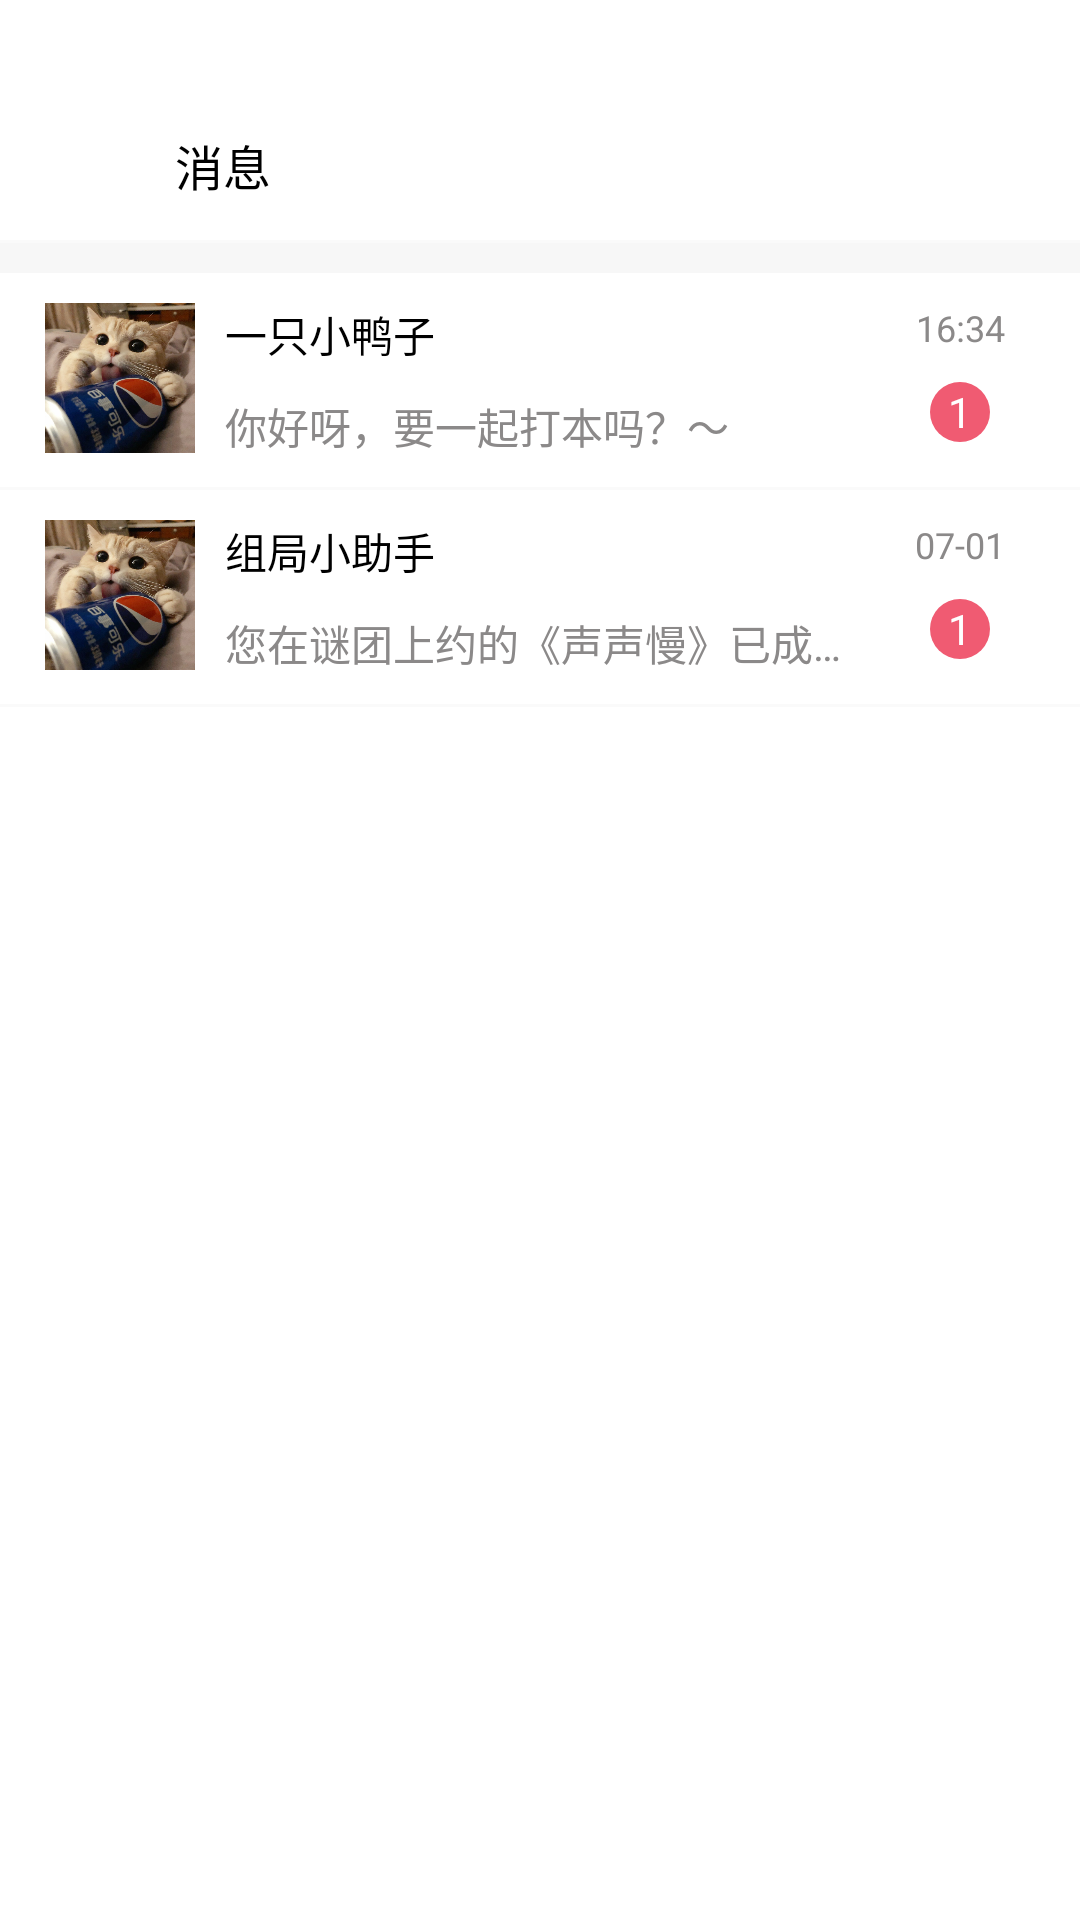

Produce the Android XML layout that renders to this screen, including the resource entries it uses.
<!-- AndroidManifest.xml: application theme Theme.Mituan -->
<!-- res/layout/activity_message.xml -->
<?xml version="1.0" encoding="utf-8"?>
<LinearLayout
    xmlns:android="http://schemas.android.com/apk/res/android"
    android:layout_width="match_parent"
    android:background="@color/white"
    android:orientation="vertical"
    android:layout_height="match_parent">
    <LinearLayout
        android:layout_width="match_parent"
        android:layout_height="50dp"
        android:layout_marginTop="30dp"
        android:background="@color/white"
        android:gravity="center"
        android:orientation="horizontal">
        <ImageView
            android:layout_width="20dp"
            android:layout_height="20dp"
            android:layout_weight="1"
            android:src="@drawable/back"></ImageView>
        <TextView
            android:layout_width="wrap_content"
            android:layout_height="wrap_content"
            android:layout_weight="1"
            android:textColor="@color/black"
            android:textSize="16sp"
            android:text="消息"></TextView>
        <TextView
            android:layout_width="wrap_content"
            android:layout_height="wrap_content"
            android:layout_weight="6"></TextView>
    </LinearLayout>
    <TextView
        android:layout_width="match_parent"
        android:layout_height="1dp"
        android:background="#FAFAFA"></TextView>
    <LinearLayout
        android:layout_width="match_parent"
        android:layout_height="10dp"
        android:background="#f7f7f7"></LinearLayout>
    <ScrollView
        android:layout_width="match_parent"
        android:layout_height="wrap_content"
        android:background="@color/white">
        <LinearLayout
            android:layout_width="match_parent"
            android:layout_height="wrap_content"
            android:orientation="vertical">
            <LinearLayout
                android:id="@+id/message_main"
                android:layout_width="match_parent"
                android:layout_height="wrap_content"
                android:paddingTop="10dp"
                android:paddingBottom="10dp"
                android:paddingLeft="15dp"
                android:paddingRight="25dp"
                android:orientation="horizontal">
                <LinearLayout
                    android:layout_width="wrap_content"
                    android:layout_height="wrap_content"
                    android:layout_marginRight="10dp">
                    <ImageView
                        android:layout_width="50dp"
                        android:id="@+id/message_img1"
                        android:layout_height="50dp"
                        android:src="@drawable/touxiang"></ImageView>
                </LinearLayout>
                <LinearLayout
                    android:layout_width="match_parent"
                    android:layout_height="wrap_content"
                    android:layout_weight="1"
                    android:orientation="vertical">
                    <TextView
                        android:layout_width="wrap_content"
                        android:layout_height="wrap_content"
                        android:text="一只小鸭子"
                        android:textColor="@color/black"></TextView>
                    <TextView
                        android:layout_width="wrap_content"
                        android:layout_height="wrap_content"
                        android:layout_marginTop="10dp"
                        android:text="你好呀，要一起打本吗？～"
                        android:textColor="#8B8989"></TextView>
                </LinearLayout>
                <LinearLayout
                    android:layout_width="wrap_content"
                    android:layout_height="wrap_content"
                    android:orientation="vertical">
                    <TextView
                        android:layout_width="wrap_content"
                        android:layout_height="wrap_content"
                        android:text="16:34"
                        android:textSize="12sp"
                        android:textColor="#8B8989"></TextView>
                    <TextView
                        android:layout_width="20dp"
                        android:layout_height="20dp"
                        android:layout_marginTop="10dp"
                        android:layout_gravity="center"
                        android:gravity="center"
                        android:text="1"
                        android:textColor="@color/white"
                        android:background="@xml/message_bg1"></TextView>
                </LinearLayout>
            </LinearLayout>
            <TextView
                android:layout_width="match_parent"
                android:layout_height="1dp"
                android:background="#FAFAFA"></TextView>
            <LinearLayout
                android:id="@+id/team_assistant"
                android:layout_width="match_parent"
                android:layout_height="wrap_content"
                android:paddingTop="10dp"
                android:paddingBottom="10dp"
                android:paddingLeft="15dp"
                android:paddingRight="25dp"
                android:orientation="horizontal">
                <LinearLayout
                    android:layout_width="wrap_content"
                    android:layout_height="wrap_content"
                    android:layout_marginRight="10dp">
                    <ImageView
                        android:layout_width="50dp"
                        android:id="@+id/message_img2"
                        android:layout_height="50dp"
                        android:src="@drawable/touxiang"></ImageView>
                </LinearLayout>
                <LinearLayout
                    android:layout_width="match_parent"
                    android:layout_height="wrap_content"
                    android:layout_weight="1"
                    android:orientation="vertical">
                    <TextView
                        android:layout_width="wrap_content"
                        android:layout_height="wrap_content"
                        android:text="组局小助手"
                        android:textColor="@color/black"></TextView>
                    <TextView
                        android:layout_width="wrap_content"
                        android:layout_height="wrap_content"
                        android:layout_marginTop="10dp"
                        android:layout_marginRight="20dp"
                        android:singleLine="true"
                        android:maxEms="20"
                        android:text="您在谜团上约的《声声慢》已成功约齐，请您"
                        android:textColor="#8B8989"></TextView>
                </LinearLayout>
                <LinearLayout
                    android:layout_width="wrap_content"
                    android:layout_height="wrap_content"
                    android:orientation="vertical">
                    <TextView
                        android:layout_width="wrap_content"
                        android:layout_height="wrap_content"
                        android:text="07-01"
                        android:textSize="12sp"
                        android:textColor="#8B8989"></TextView>
                    <TextView
                        android:layout_width="20dp"
                        android:layout_height="20dp"
                        android:layout_marginTop="10dp"
                        android:layout_gravity="center"
                        android:gravity="center"
                        android:text="1"
                        android:textColor="@color/white"
                        android:background="@xml/message_bg1"></TextView>
                </LinearLayout>
            </LinearLayout>
            <TextView
                android:layout_width="match_parent"
                android:layout_height="1dp"
                android:background="#FAFAFA"></TextView>
        </LinearLayout>
    </ScrollView>

</LinearLayout>
<!-- resources referenced by this layout -->
<resources>
  <!-- drawable touxiang: png bitmap (drawable, 679826 bytes) -->
  <style name="Theme.Mituan" parent="Theme.MaterialComponents.DayNight.DarkActionBar">
          
          <item name="colorPrimary">@color/purple_500</item>
          <item name="colorPrimaryVariant">@color/purple_700</item>
          <item name="colorOnPrimary">@color/white</item>
          
          <item name="colorSecondary">@color/teal_200</item>
          <item name="colorSecondaryVariant">@color/teal_700</item>
          <item name="colorOnSecondary">@color/black</item>
          
          <item name="android:statusBarColor" tools:targetApi="l">?attr/colorPrimaryVariant</item>
          
          <item name="android:windowTranslucentStatus">true</item>
      </style>
  <!-- not gathered from this repository: default colours our renderer supplied (Android Studio template values) -->
  <color name="purple_500">#FF6200EE</color>
  <color name="purple_700">#FF3700B3</color>
  <color name="teal_200">#FF03DAC5</color>
  <color name="teal_700">#FF018786</color>
  <color name="black">#FF000000</color>
  <color name="white">#FFFFFFFF</color>
</resources>
